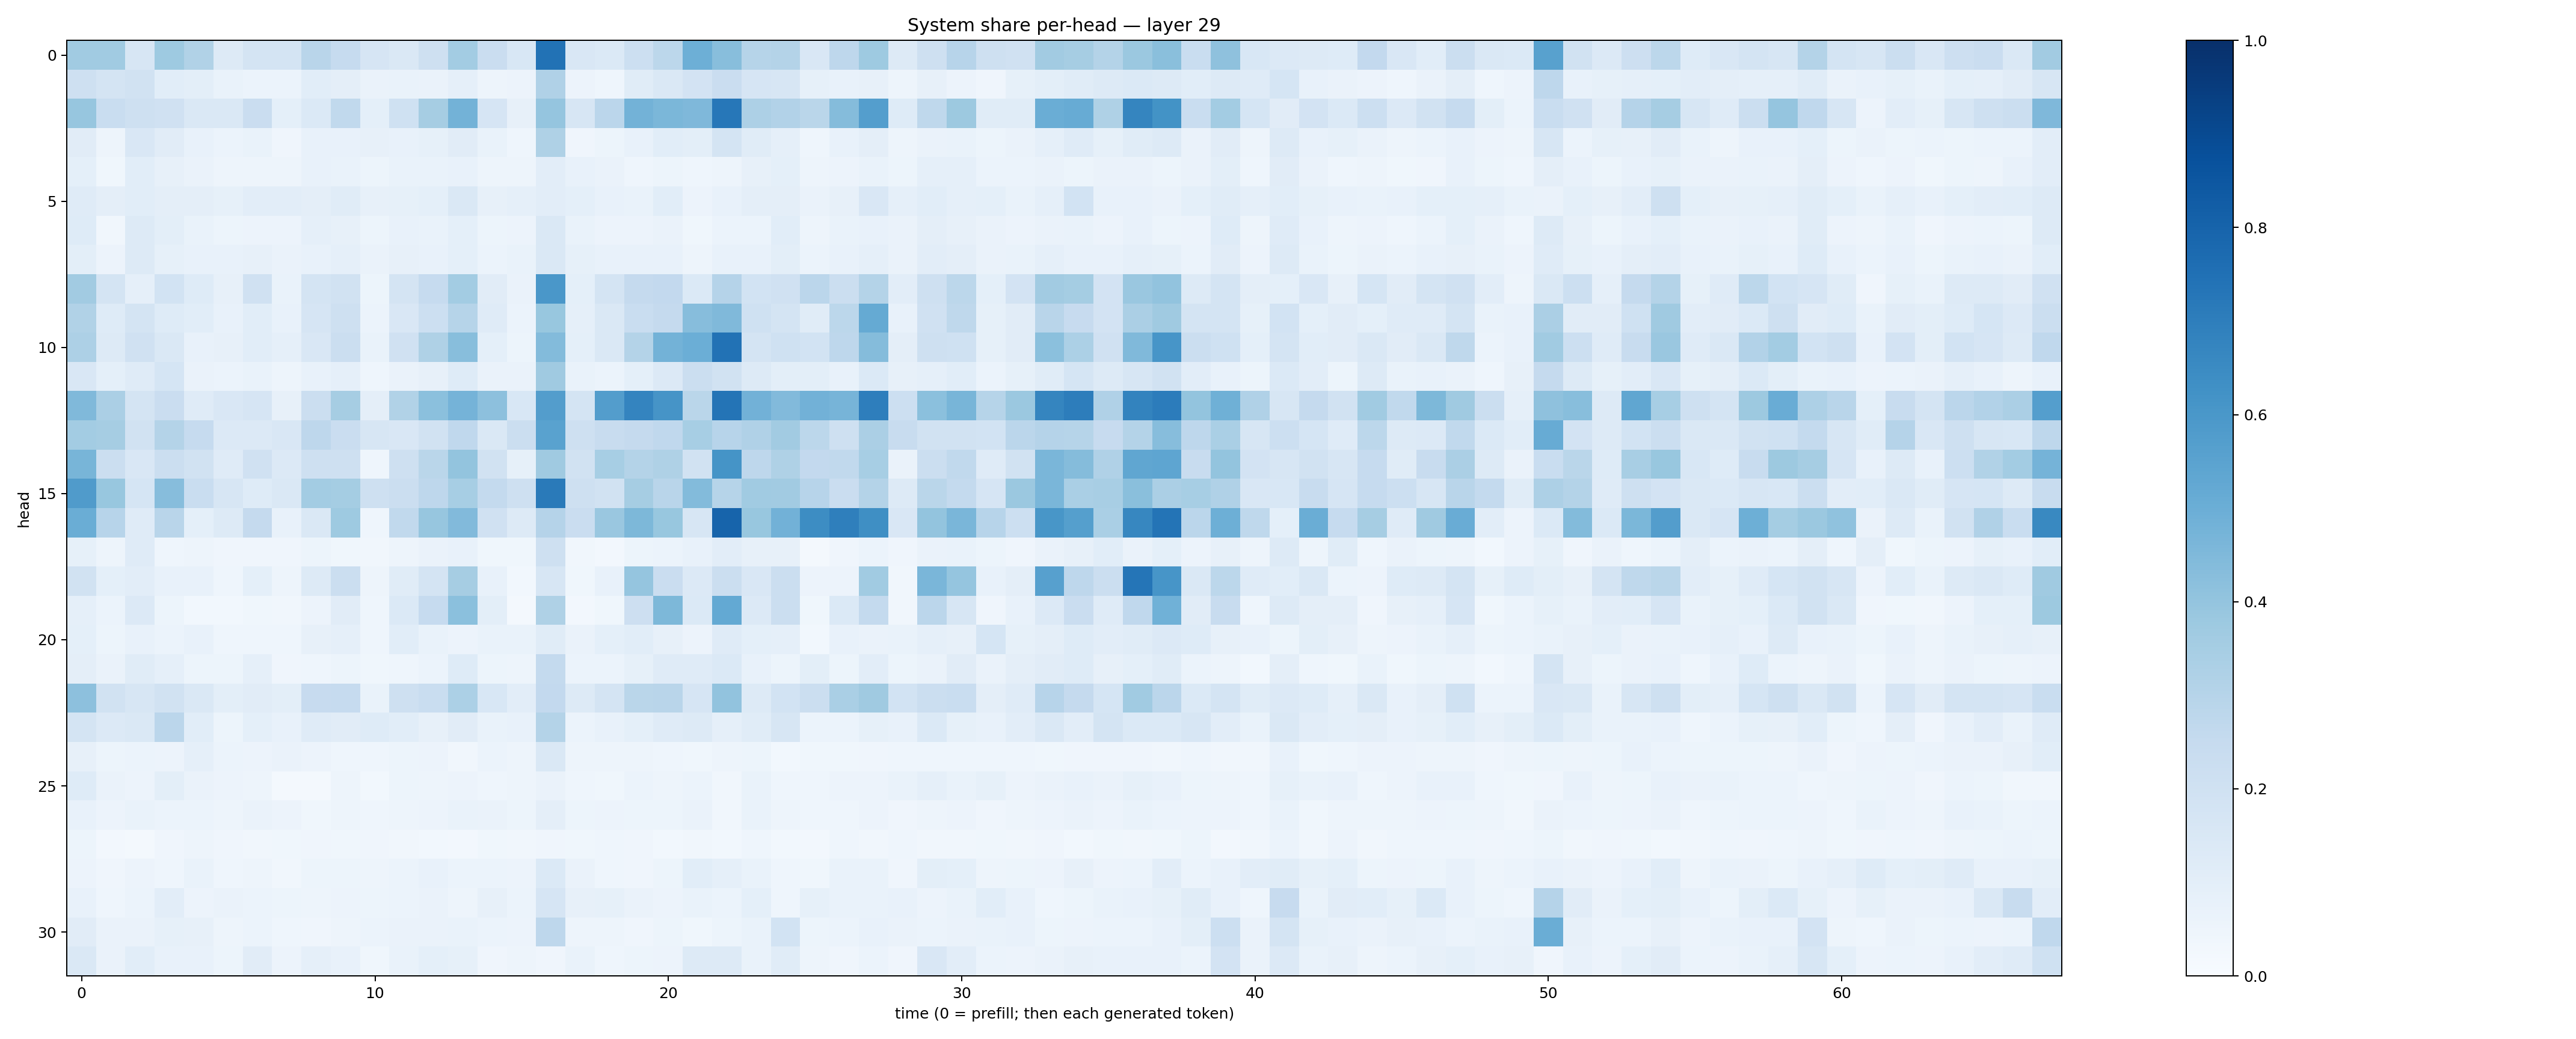

The table this chart was drawn from, first rows:
0.36638123, 0.36628592, 0.15665726, 0.37364298, 0.31543118, 0.12847538, 0.17312157, 0.17235558, 0.29009047, 0.24705753, 0.16473672, 0.14770679, 0.21079528, 0.35693946, 0.2301715, 0.15490125, 0.7451357, 0.1520786, 0.1387746, 0.2180404, 0.27995938, 0.4925373, 0.42598674, 0.298119
0.2059, 0.1748, 0.1878, 0.1069, 0.1007, 0.06874, 0.06053, 0.05906, 0.1076, 0.09697, 0.06589, 0.07004, 0.06516, 0.08657, 0.0502, 0.0552, 0.3193, 0.05833, 0.04657, 0.116, 0.1465, 0.1834, 0.2278, 0.166
0.3927, 0.2341, 0.209, 0.1962, 0.1436, 0.1426, 0.2301, 0.09236, 0.1402, 0.2652, 0.09088, 0.1998, 0.3499, 0.4766, 0.1654, 0.0792, 0.3975, 0.1627, 0.2815, 0.4772, 0.4576, 0.4505, 0.7243, 0.3262
0.1114, 0.05054, 0.1519, 0.1101, 0.07186, 0.06138, 0.07017, 0.03928, 0.07235, 0.07381, 0.07914, 0.07676, 0.08302, 0.1125, 0.06652, 0.0456, 0.3213, 0.04293, 0.05348, 0.07588, 0.1082, 0.0998, 0.1753, 0.1152
0.08992, 0.0356, 0.1065, 0.07951, 0.06282, 0.04922, 0.04858, 0.04909, 0.07145, 0.06924, 0.05387, 0.06718, 0.06721, 0.07046, 0.04974, 0.04791, 0.105, 0.07036, 0.06538, 0.04676, 0.05216, 0.04457, 0.04936, 0.08202
0.1195, 0.09434, 0.1088, 0.09647, 0.09663, 0.08504, 0.1026, 0.1035, 0.0952, 0.1149, 0.08012, 0.0838, 0.09152, 0.1471, 0.07851, 0.08595, 0.1027, 0.09348, 0.07589, 0.06998, 0.1089, 0.0577, 0.07722, 0.094
0.1215, 0.03242, 0.1304, 0.1002, 0.06778, 0.05183, 0.05748, 0.05516, 0.08646, 0.08132, 0.05349, 0.07168, 0.06652, 0.09233, 0.05316, 0.05577, 0.1475, 0.06743, 0.05744, 0.05502, 0.06253, 0.03791, 0.06071, 0.0624
0.1015, 0.05734, 0.1324, 0.08484, 0.07386, 0.07773, 0.07816, 0.0644, 0.07476, 0.08818, 0.06406, 0.07894, 0.07722, 0.09189, 0.06017, 0.06915, 0.1449, 0.08229, 0.07156, 0.07338, 0.07771, 0.05032, 0.07525, 0.07641
0.3601, 0.1736, 0.08787, 0.1863, 0.1247, 0.07931, 0.1954, 0.06745, 0.1743, 0.195, 0.05139, 0.1753, 0.2493, 0.3576, 0.1117, 0.06584, 0.6015, 0.09114, 0.1734, 0.2532, 0.2584, 0.14, 0.3041, 0.1847
0.3151, 0.1222, 0.1755, 0.1242, 0.1062, 0.07179, 0.1075, 0.07794, 0.1652, 0.2045, 0.06034, 0.1517, 0.2173, 0.3005, 0.1181, 0.06028, 0.389, 0.08972, 0.143, 0.2324, 0.2519, 0.4299, 0.4477, 0.2004
0.3269, 0.1312, 0.1988, 0.1423, 0.07679, 0.08133, 0.1064, 0.08704, 0.1494, 0.2192, 0.06832, 0.1986, 0.3204, 0.4276, 0.09135, 0.05168, 0.4378, 0.09065, 0.1421, 0.305, 0.4798, 0.4972, 0.7451, 0.1786
0.1509, 0.09358, 0.118, 0.1714, 0.06482, 0.06021, 0.06859, 0.04868, 0.0768, 0.08982, 0.04536, 0.06321, 0.07914, 0.1243, 0.06414, 0.06254, 0.3701, 0.06833, 0.0615, 0.09246, 0.1352, 0.2189, 0.1887, 0.1274
0.4481, 0.3339, 0.1781, 0.2272, 0.1189, 0.1492, 0.1669, 0.07946, 0.2204, 0.3489, 0.0973, 0.3158, 0.4194, 0.475, 0.4156, 0.1539, 0.5714, 0.1752, 0.5711, 0.6742, 0.6106, 0.2855, 0.7344, 0.4815
0.359, 0.3509, 0.1937, 0.3053, 0.2488, 0.1361, 0.1347, 0.1512, 0.277, 0.2285, 0.1625, 0.151, 0.1883, 0.2678, 0.1456, 0.2193, 0.5545, 0.2052, 0.2388, 0.2535, 0.2691, 0.3472, 0.2937, 0.3193
0.4656, 0.2247, 0.1513, 0.2238, 0.1893, 0.1197, 0.1967, 0.1332, 0.2057, 0.2065, 0.04587, 0.2049, 0.2875, 0.3991, 0.1949, 0.08301, 0.3682, 0.1927, 0.3445, 0.3064, 0.324, 0.1939, 0.6163, 0.274
0.5817, 0.3905, 0.1716, 0.4305, 0.2322, 0.1591, 0.1243, 0.1415, 0.356, 0.352, 0.2069, 0.2231, 0.2772, 0.344, 0.2562, 0.2055, 0.7126, 0.2091, 0.1928, 0.3486, 0.2914, 0.4404, 0.2974, 0.366
0.5028, 0.2955, 0.1201, 0.2896, 0.09095, 0.1316, 0.2538, 0.0775, 0.1434, 0.3727, 0.04612, 0.262, 0.3944, 0.4419, 0.1987, 0.1306, 0.3044, 0.2298, 0.3854, 0.4532, 0.3877, 0.1638, 0.7975, 0.3871
0.08383, 0.04767, 0.118, 0.04493, 0.04816, 0.03911, 0.04175, 0.04293, 0.0522, 0.03877, 0.03282, 0.04967, 0.06626, 0.0728, 0.03703, 0.03663, 0.2059, 0.03244, 0.0255, 0.05217, 0.06183, 0.07662, 0.1051, 0.08017
0.19, 0.09279, 0.1041, 0.07707, 0.07204, 0.04611, 0.09349, 0.04692, 0.1306, 0.2214, 0.04933, 0.1141, 0.1741, 0.3505, 0.07497, 0.02884, 0.1611, 0.03776, 0.07147, 0.3968, 0.23, 0.1363, 0.221, 0.1514
0.08784, 0.06062, 0.1338, 0.05389, 0.03075, 0.02933, 0.03516, 0.0332, 0.0566, 0.1127, 0.04425, 0.1401, 0.2465, 0.4206, 0.1003, 0.02196, 0.3226, 0.02613, 0.03591, 0.2141, 0.4553, 0.1385, 0.5229, 0.1357
0.09165, 0.05183, 0.07492, 0.06128, 0.0759, 0.04522, 0.04625, 0.04397, 0.07883, 0.08785, 0.04327, 0.1073, 0.06675, 0.0562, 0.06839, 0.0691, 0.1159, 0.06324, 0.09232, 0.1082, 0.07986, 0.05839, 0.1193, 0.09092
0.09668, 0.06617, 0.1163, 0.08701, 0.0526, 0.05304, 0.08835, 0.03964, 0.04566, 0.05212, 0.03621, 0.04342, 0.05984, 0.1235, 0.05189, 0.05071, 0.256, 0.06189, 0.06143, 0.08521, 0.1207, 0.1191, 0.1406, 0.07233
0.4147, 0.1897, 0.1633, 0.1932, 0.1451, 0.09999, 0.11, 0.09898, 0.2459, 0.2498, 0.06741, 0.2084, 0.2308, 0.3291, 0.155, 0.102, 0.2603, 0.1297, 0.1724, 0.2856, 0.29, 0.1647, 0.404, 0.1294
0.1784, 0.1363, 0.145, 0.2821, 0.1064, 0.05345, 0.09155, 0.07524, 0.1176, 0.1131, 0.1214, 0.1069, 0.0795, 0.1096, 0.06833, 0.07506, 0.3065, 0.06049, 0.0773, 0.09061, 0.1186, 0.1288, 0.08834, 0.1152
0.07929, 0.0519, 0.0593, 0.05807, 0.08643, 0.06037, 0.05541, 0.06405, 0.05682, 0.04441, 0.04641, 0.05447, 0.05531, 0.03351, 0.05959, 0.05035, 0.1479, 0.05004, 0.04881, 0.04775, 0.04545, 0.03886, 0.05062, 0.05316
0.1215, 0.06485, 0.0566, 0.09908, 0.06518, 0.05517, 0.04792, 0.0227, 0.02096, 0.04841, 0.02761, 0.05178, 0.04824, 0.05536, 0.0433, 0.05034, 0.06348, 0.04553, 0.03905, 0.06002, 0.04885, 0.06112, 0.03139, 0.06713
0.07392, 0.05656, 0.0689, 0.06032, 0.06235, 0.04798, 0.06418, 0.05546, 0.03876, 0.04887, 0.04456, 0.04962, 0.0559, 0.06976, 0.06259, 0.0533, 0.09582, 0.05226, 0.05654, 0.05112, 0.05328, 0.06479, 0.03289, 0.06641
0.05415, 0.02586, 0.02187, 0.0422, 0.05071, 0.0399, 0.03185, 0.03701, 0.04132, 0.0387, 0.04091, 0.03152, 0.03012, 0.02439, 0.03841, 0.03298, 0.04015, 0.03698, 0.043, 0.04045, 0.02779, 0.03473, 0.02794, 0.04414
0.05602, 0.04274, 0.0581, 0.04638, 0.06763, 0.04431, 0.04919, 0.03462, 0.05393, 0.05182, 0.04758, 0.05898, 0.07335, 0.06239, 0.05958, 0.05732, 0.14, 0.06433, 0.04451, 0.04192, 0.05238, 0.106, 0.08801, 0.06732
0.07447, 0.0462, 0.06102, 0.1023, 0.0556, 0.06291, 0.05965, 0.05445, 0.04782, 0.05665, 0.05221, 0.05874, 0.06402, 0.04928, 0.07879, 0.05966, 0.1657, 0.08103, 0.08362, 0.06283, 0.05482, 0.06815, 0.05919, 0.09279
0.1128, 0.06625, 0.06435, 0.08442, 0.0807, 0.04773, 0.06035, 0.0446, 0.0419, 0.05021, 0.06036, 0.06454, 0.06426, 0.06914, 0.062, 0.05655, 0.2772, 0.0506, 0.04757, 0.03917, 0.05195, 0.03518, 0.05237, 0.06661
0.1433, 0.06595, 0.1063, 0.07036, 0.07543, 0.05386, 0.11, 0.05486, 0.08644, 0.07759, 0.03759, 0.06746, 0.09104, 0.08284, 0.03911, 0.04953, 0.04112, 0.0672, 0.04314, 0.05101, 0.05608, 0.1253, 0.1312, 0.06836
